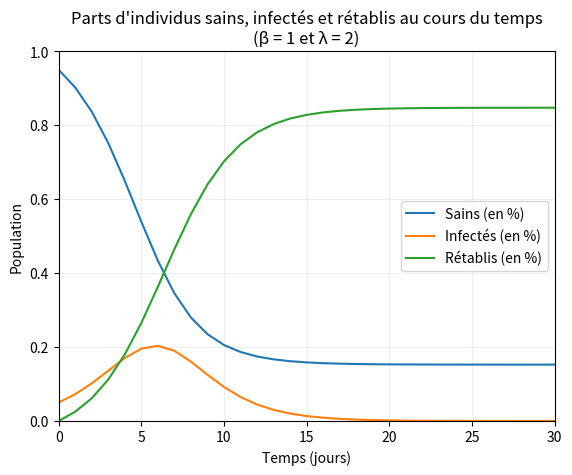

Generate this figure with matplotlib:
# -*- coding: utf-8 -*-
"""
Années : 2021-2022

[redacted]
Cursus : CMI-4 Science des Données

Unité d'enseignement : Projet intergénérationnel CMI
[redacted]
Exercice : Simulation
"""

# Modules
import matplotlib.pyplot as plt
import numpy as np

# Population initiale : (sains + infectés + rétablis = 1)
S = [0.95]  # sains
I = [0.05]  # infectés
R = [0]     # rétablis ou vaccinés

# Paramètres
B = 1       # beta
L = 2       # lambda
j_max = 30  # jour de fin de la simulation

# Calculs différentiels
for loop in range(j_max):
    Sprime = -B * S[-1] * I[-1]
    Iprime = B * S[-1] * I[-1] - I[-1]/L
    Rprime = (1/L) * I[-1]
    newS = S[-1] + Sprime
    newI = I[-1] + Iprime
    newR = R[-1] + Rprime
    S.append(newS)
    I.append(newI)
    R.append(newR)

# Graphique
jours = np.arange(0, j_max+1)
plt.plot(jours, S, label="Sains (en %)")
plt.plot(jours, I, label="Infectés (en %)")
plt.plot(jours, R, label="Rétablis (en %)")
plt.xlim(0, j_max)
plt.ylim(0, 1)
plt.xlabel("Temps (jours)")
plt.ylabel("Population")
plt.title(f"Parts d'individus sains, infectés et rétablis au cours du temps\n(β = {B} et λ = {L})")
plt.grid(alpha=0.2)
plt.legend()
plt.show()
